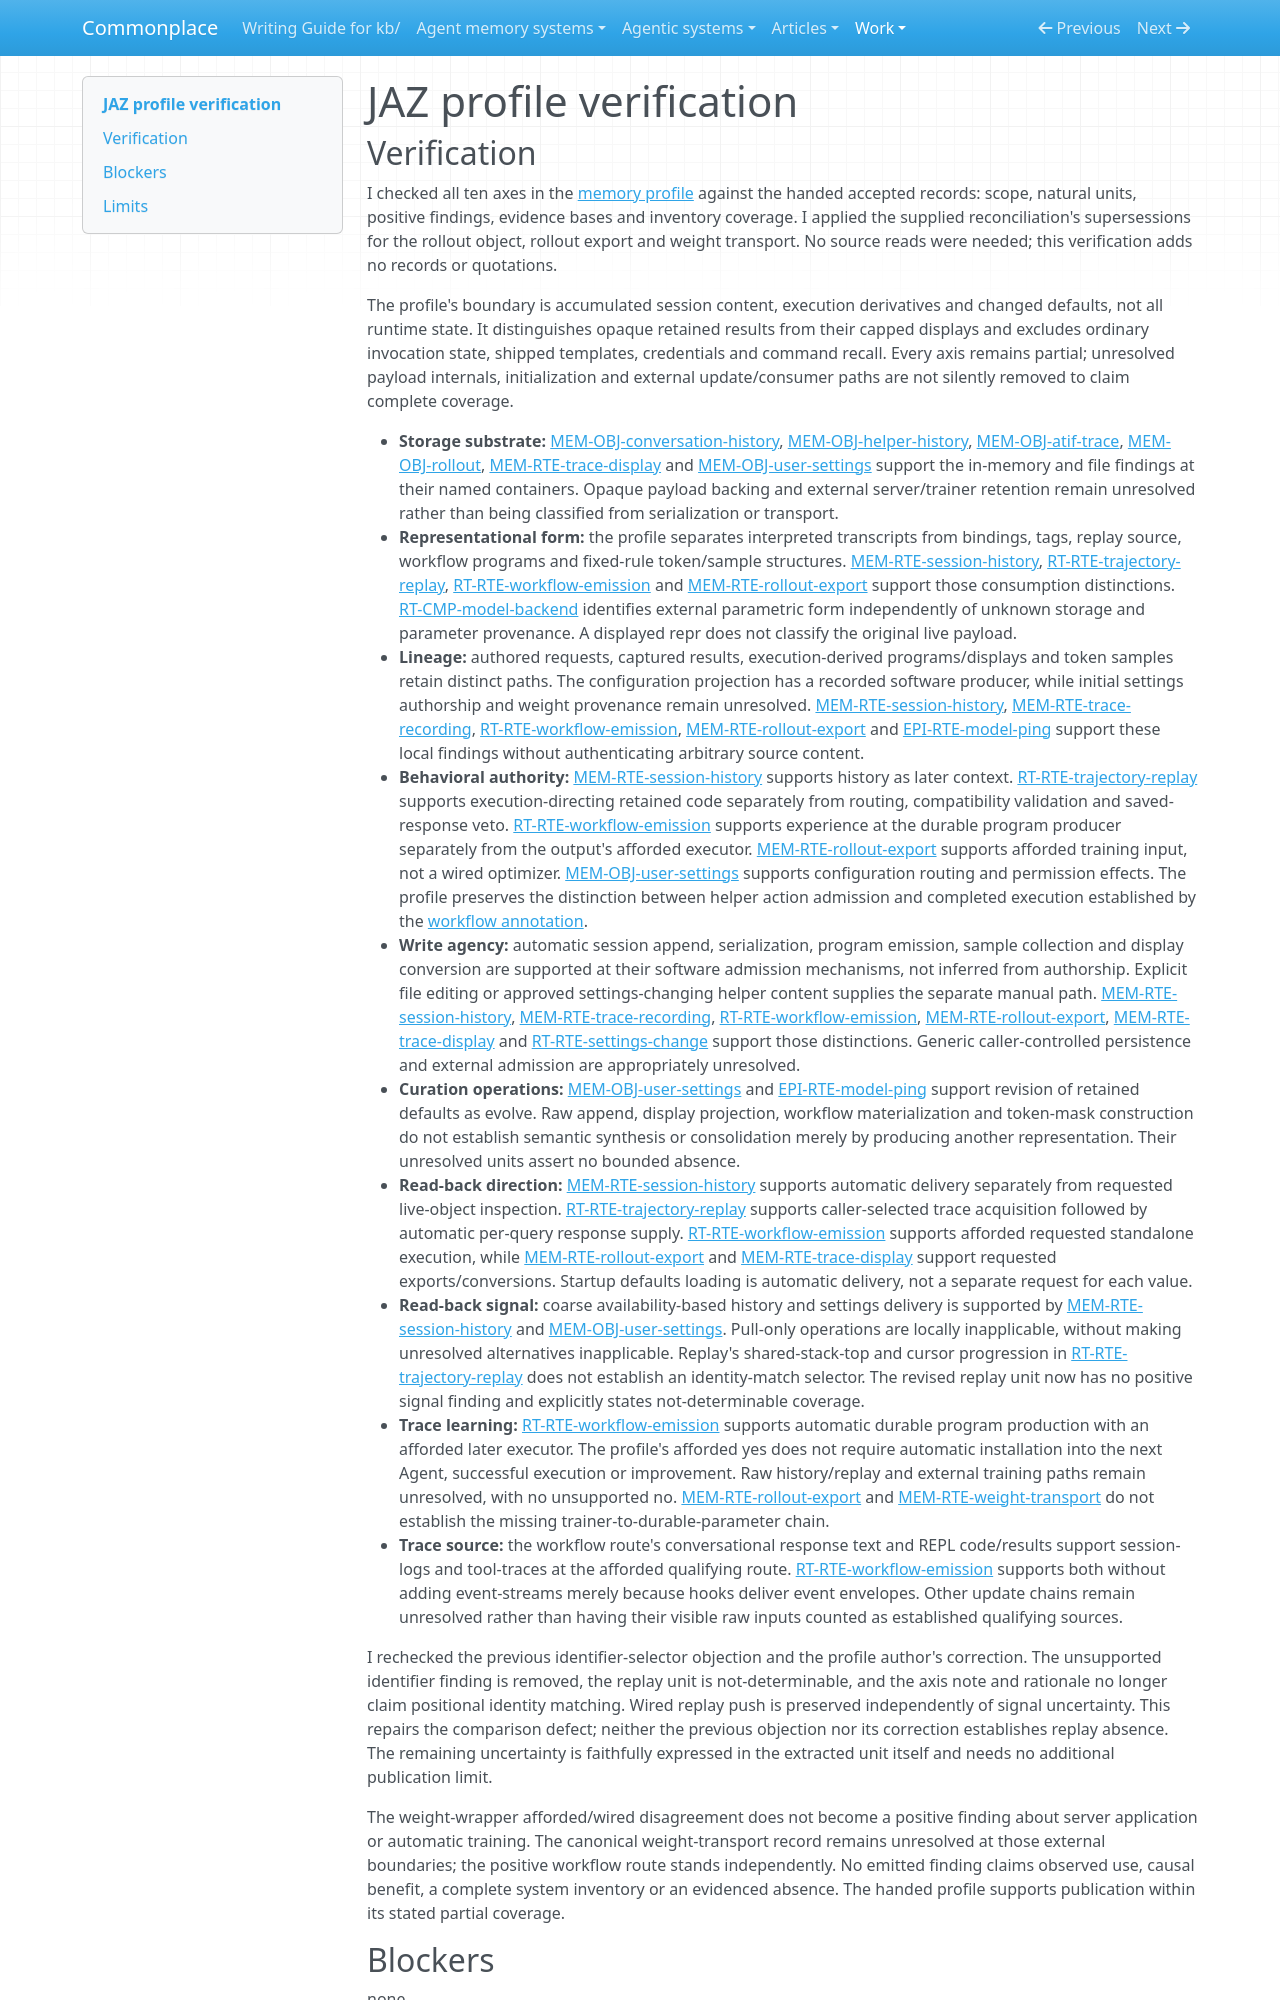

repository: zby/commonplace · page: work/agentic-system-completion/evidence/publications/jaz/AAS-2026-10-15-jaz-a94bea79c61a-01/profile-verification/index.html · generator: mkdocs

---
type: agentic-system-analyses/types/agentic-system-verification.md
description: "Profile verification of JAZ's retained histories, replay, workflow derivatives and external-training alternatives at the frozen distribution revision."
run-id: AAS-2026-10-15-jaz-a94bea79c61a-01
reviewed-boundary: 0803d4971be785e95b80054b02259664d70fa3da
---

# JAZ profile verification
